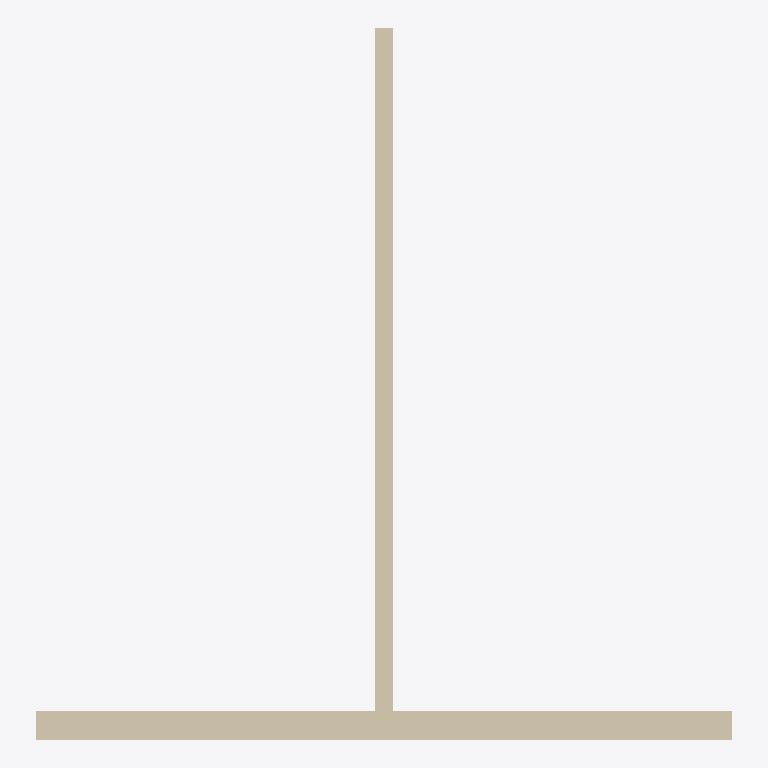
Plan cut of the same IFC building model at storey 'Planta 1' (level 3.00 m, cut at 4.40 m), seen from above with north up, elements coloured by IFC class (only those large enough to see are counted): 2 walls (beige). No cut surface shows.
Extent 6.0 m × 6.1 m × 3.1 m (x, y, z). Storeys (2): Planta Baja at 0.00 m; Planta 1 at 3.00 m. Elements (5): 2 IfcWall, 1 IfcDoor, 1 IfcSlab, 1 IfcTransportElement.

HEADER;
FILE_DESCRIPTION(('ViewDefinition [CoordinationView]'),'2;1');
FILE_NAME('','2026-07-02T12:33:13',(''),(''),'IfcOpenShell 0.8.5-1c5b825','IfcOpenShell 0.8.5-1c5b825','');
FILE_SCHEMA(('IFC4X3'));
ENDSEC;
DATA;
#1=IFCPROJECT('2krK97d_97bPvas6HIsZEW',$,'C4-FED-01 - Edificio piloto (disciplina ARQ)',$,$,$,$,(#10),#5);
#12=IFCSITE('1b2TNWKTj1kvSzS$ufmnzM',$,'Emplazamiento',$,$,$,$,$,$,$,$,$,$,$);
#13=IFCBUILDING('2dOixR5Mn8J9Kep6XdjuyF',$,'Edificio',$,$,$,$,$,$,$,$,$);
#16=IFCBUILDINGSTOREY('3nN_oHbxX8pBS$2n$2mS33',$,'Planta Baja',$,$,$,$,$,$,0.0);
#18=IFCBUILDINGSTOREY('2VR4ZUrG9A9Bh0O0cEw4bM',$,'Planta 1',$,$,$,$,$,$,3.0);
#19=IFCWALL('0EAm14JNX7Hu9QtYUgOaK4',$,'M-Fachada-Sur',$,$,#41,#35,$,$);
#146=IFCWALL('2VyfKvXd12bOJLg7j2fUpO',$,'M-Interior-01',$,$,#167,#162,$,$);
ENDSEC;
